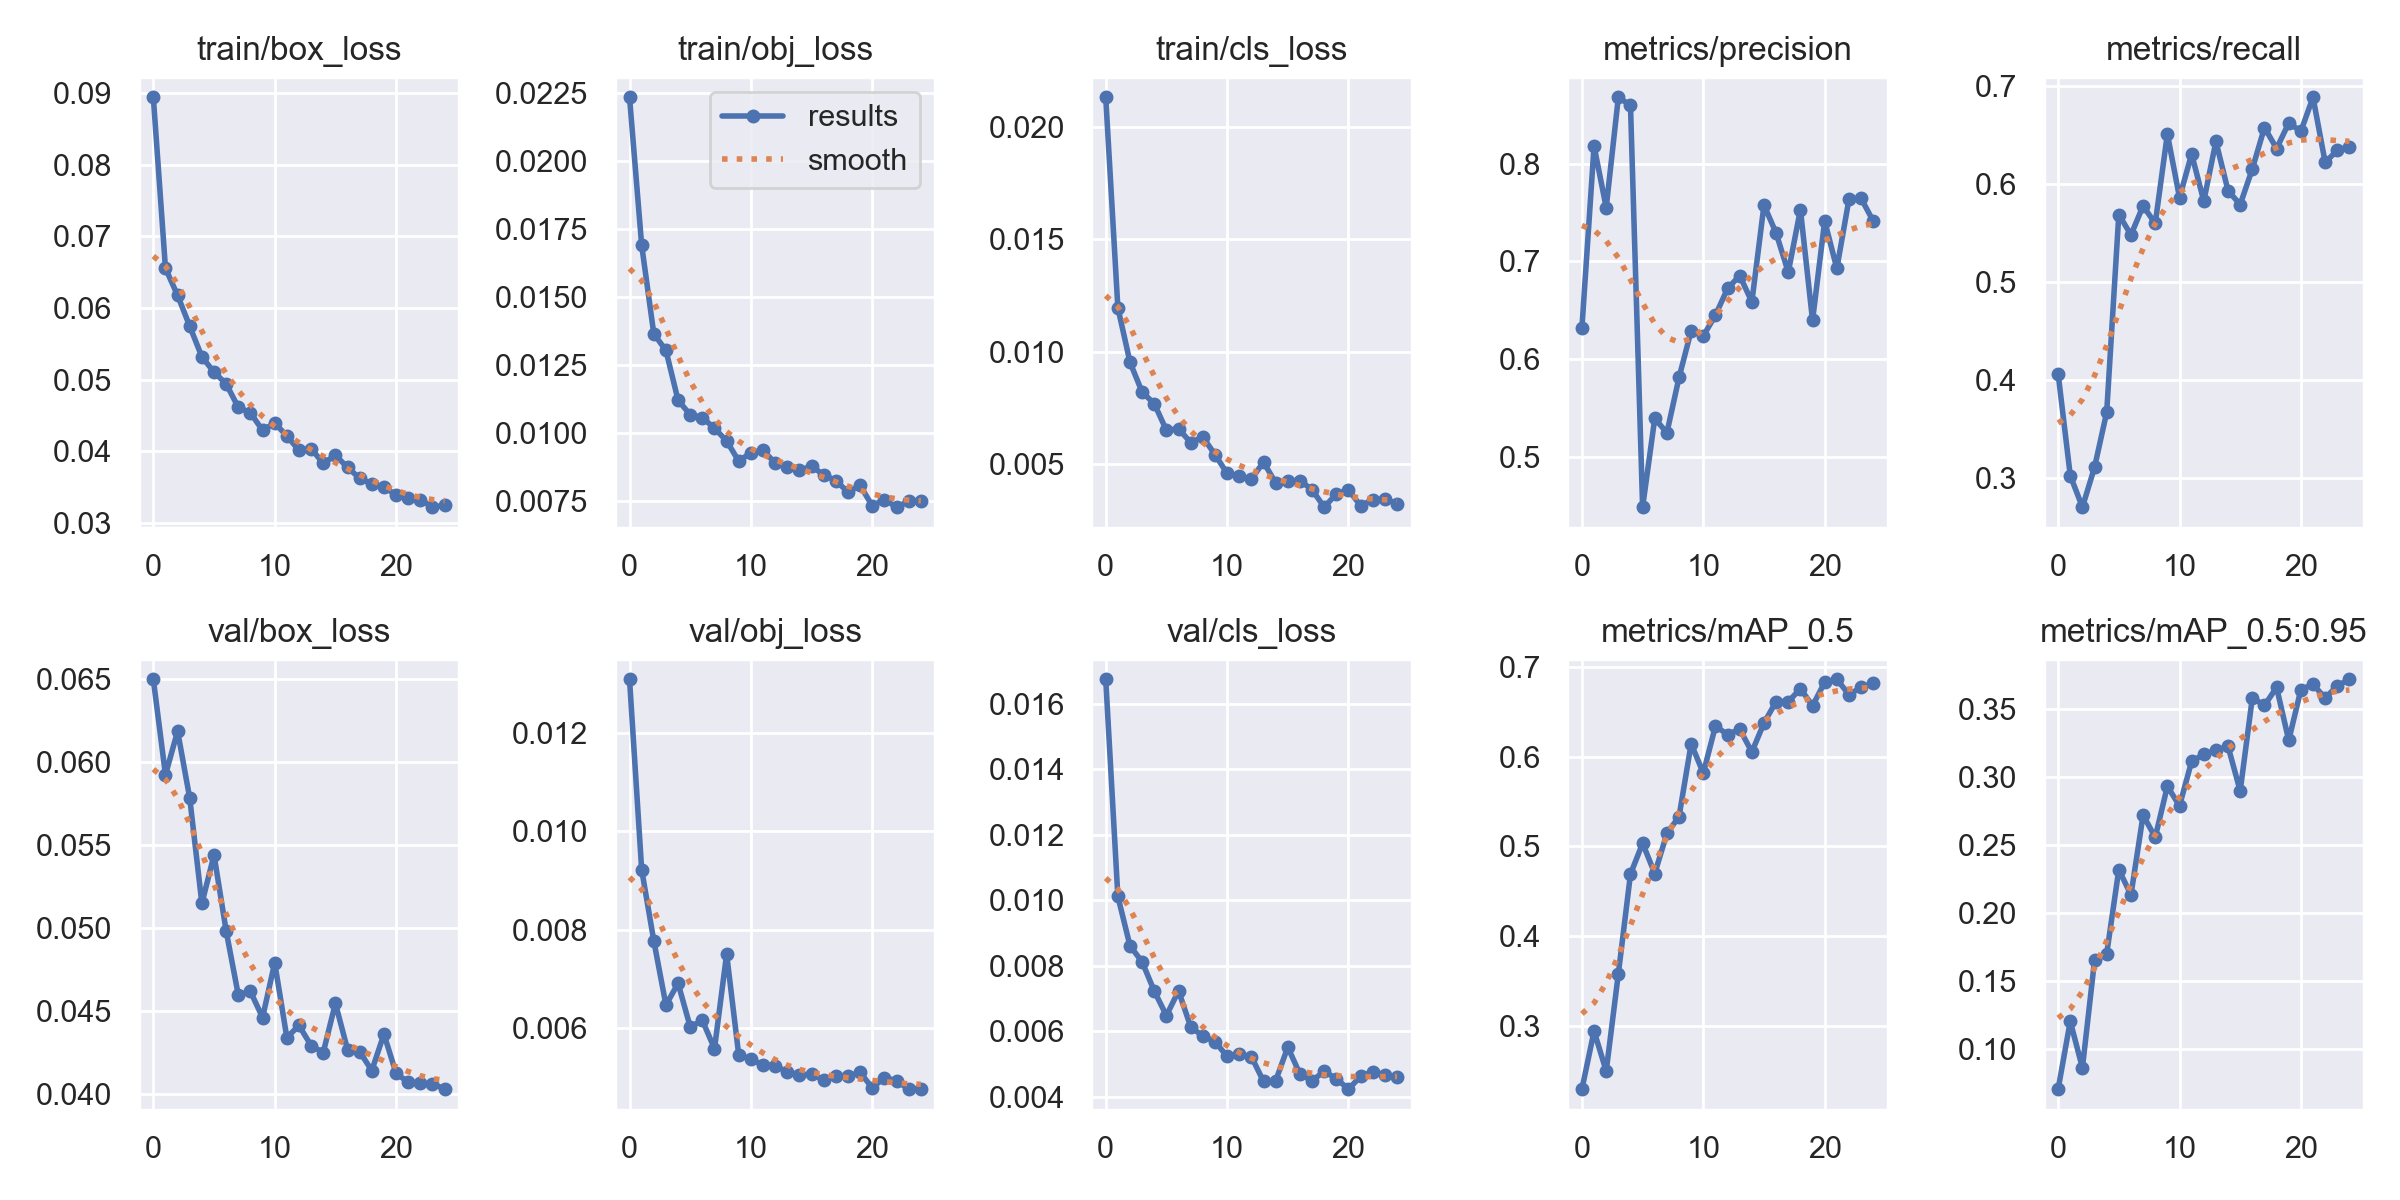

Data behind this chart, as committed beside it:
epoch, train/box_loss, train/obj_loss, train/cls_loss, metrics/precision, metrics/recall, metrics/mAP_0.5, metrics/mAP_0.5:0.95, val/box_loss, val/obj_loss, val/cls_loss, x/lr0, x/lr1, x/lr2
0, 0.08941, 0.02234, 0.02132, 0.632, 0.4064, 0.2298, 0.07064, 0.06497, 0.01308, 0.01674, 0.07039, 0.003289, 0.003289
1, 0.06554, 0.0169, 0.01196, 0.818, 0.3026, 0.2944, 0.1205, 0.05921, 0.00922, 0.01011, 0.04013, 0.00636, 0.00636
2, 0.06176, 0.01364, 0.009536, 0.7549, 0.2703, 0.2499, 0.08623, 0.06184, 0.007774, 0.008608, 0.009606, 0.009168, 0.009168
3, 0.05745, 0.01303, 0.008204, 0.8679, 0.311, 0.3582, 0.1652, 0.0578, 0.006471, 0.008116, 0.008812, 0.008812, 0.008812
4, 0.05318, 0.01119, 0.007691, 0.8597, 0.367, 0.4691, 0.17, 0.05146, 0.006912, 0.007225, 0.008812, 0.008812, 0.008812
5, 0.05105, 0.01066, 0.006505, 0.4483, 0.5689, 0.5035, 0.232, 0.05438, 0.006027, 0.006477, 0.008416, 0.008416, 0.008416
6, 0.04941, 0.01056, 0.006573, 0.5391, 0.548, 0.4698, 0.2133, 0.0498, 0.00616, 0.00723, 0.00802, 0.00802, 0.00802
7, 0.04613, 0.01016, 0.005961, 0.5244, 0.5777, 0.5143, 0.2719, 0.04594, 0.005585, 0.006132, 0.007624, 0.007624, 0.007624
8, 0.04536, 0.009697, 0.006212, 0.581, 0.5597, 0.5331, 0.2557, 0.04616, 0.007505, 0.005847, 0.007228, 0.007228, 0.007228
9, 0.04293, 0.008951, 0.005427, 0.6289, 0.651, 0.6142, 0.2932, 0.04458, 0.00545, 0.005681, 0.006832, 0.006832, 0.006832
10, 0.04394, 0.009267, 0.004591, 0.6236, 0.5861, 0.5815, 0.2788, 0.04789, 0.005379, 0.005232, 0.006436, 0.006436, 0.006436
11, 0.04214, 0.009346, 0.004453, 0.6447, 0.6305, 0.6339, 0.3115, 0.04337, 0.005244, 0.005292, 0.00604, 0.00604, 0.00604
12, 0.04013, 0.008889, 0.004331, 0.6722, 0.5826, 0.6244, 0.3166, 0.0441, 0.005241, 0.005223, 0.005644, 0.005644, 0.005644
13, 0.04038, 0.008722, 0.005093, 0.6854, 0.6434, 0.6304, 0.3195, 0.04289, 0.005107, 0.004466, 0.005248, 0.005248, 0.005248
14, 0.0383, 0.008623, 0.004164, 0.6584, 0.5931, 0.6051, 0.3225, 0.04247, 0.005057, 0.004485, 0.004852, 0.004852, 0.004852
15, 0.03944, 0.008757, 0.004247, 0.7576, 0.579, 0.6374, 0.2897, 0.04544, 0.005061, 0.005513, 0.004456, 0.004456, 0.004456
16, 0.03775, 0.008455, 0.004272, 0.7288, 0.6154, 0.6611, 0.3583, 0.04265, 0.004954, 0.004692, 0.00406, 0.00406, 0.00406
17, 0.03622, 0.008231, 0.003861, 0.6888, 0.6576, 0.661, 0.3526, 0.04252, 0.005023, 0.004483, 0.003664, 0.003664, 0.003664
18, 0.03545, 0.007817, 0.003089, 0.753, 0.6362, 0.6755, 0.3658, 0.04139, 0.005026, 0.004779, 0.003268, 0.003268, 0.003268
19, 0.03505, 0.008062, 0.003676, 0.6395, 0.6622, 0.6565, 0.3269, 0.04358, 0.005103, 0.004548, 0.002872, 0.002872, 0.002872
20, 0.03388, 0.007306, 0.003857, 0.7413, 0.6538, 0.6826, 0.3643, 0.04121, 0.004787, 0.004231, 0.002476, 0.002476, 0.002476
21, 0.03346, 0.007542, 0.00315, 0.6927, 0.6884, 0.6859, 0.368, 0.04068, 0.004999, 0.004621, 0.00208, 0.00208, 0.00208
22, 0.03324, 0.007262, 0.003417, 0.7634, 0.622, 0.6689, 0.358, 0.04061, 0.004933, 0.004768, 0.001684, 0.001684, 0.001684
23, 0.0322, 0.007475, 0.003445, 0.7644, 0.6344, 0.6768, 0.367, 0.04059, 0.004764, 0.004661, 0.001288, 0.001288, 0.001288
24, 0.03243, 0.007504, 0.003247, 0.7411, 0.6381, 0.6816, 0.3718, 0.04027, 0.004776, 0.004597, 0.000892, 0.000892, 0.000892
